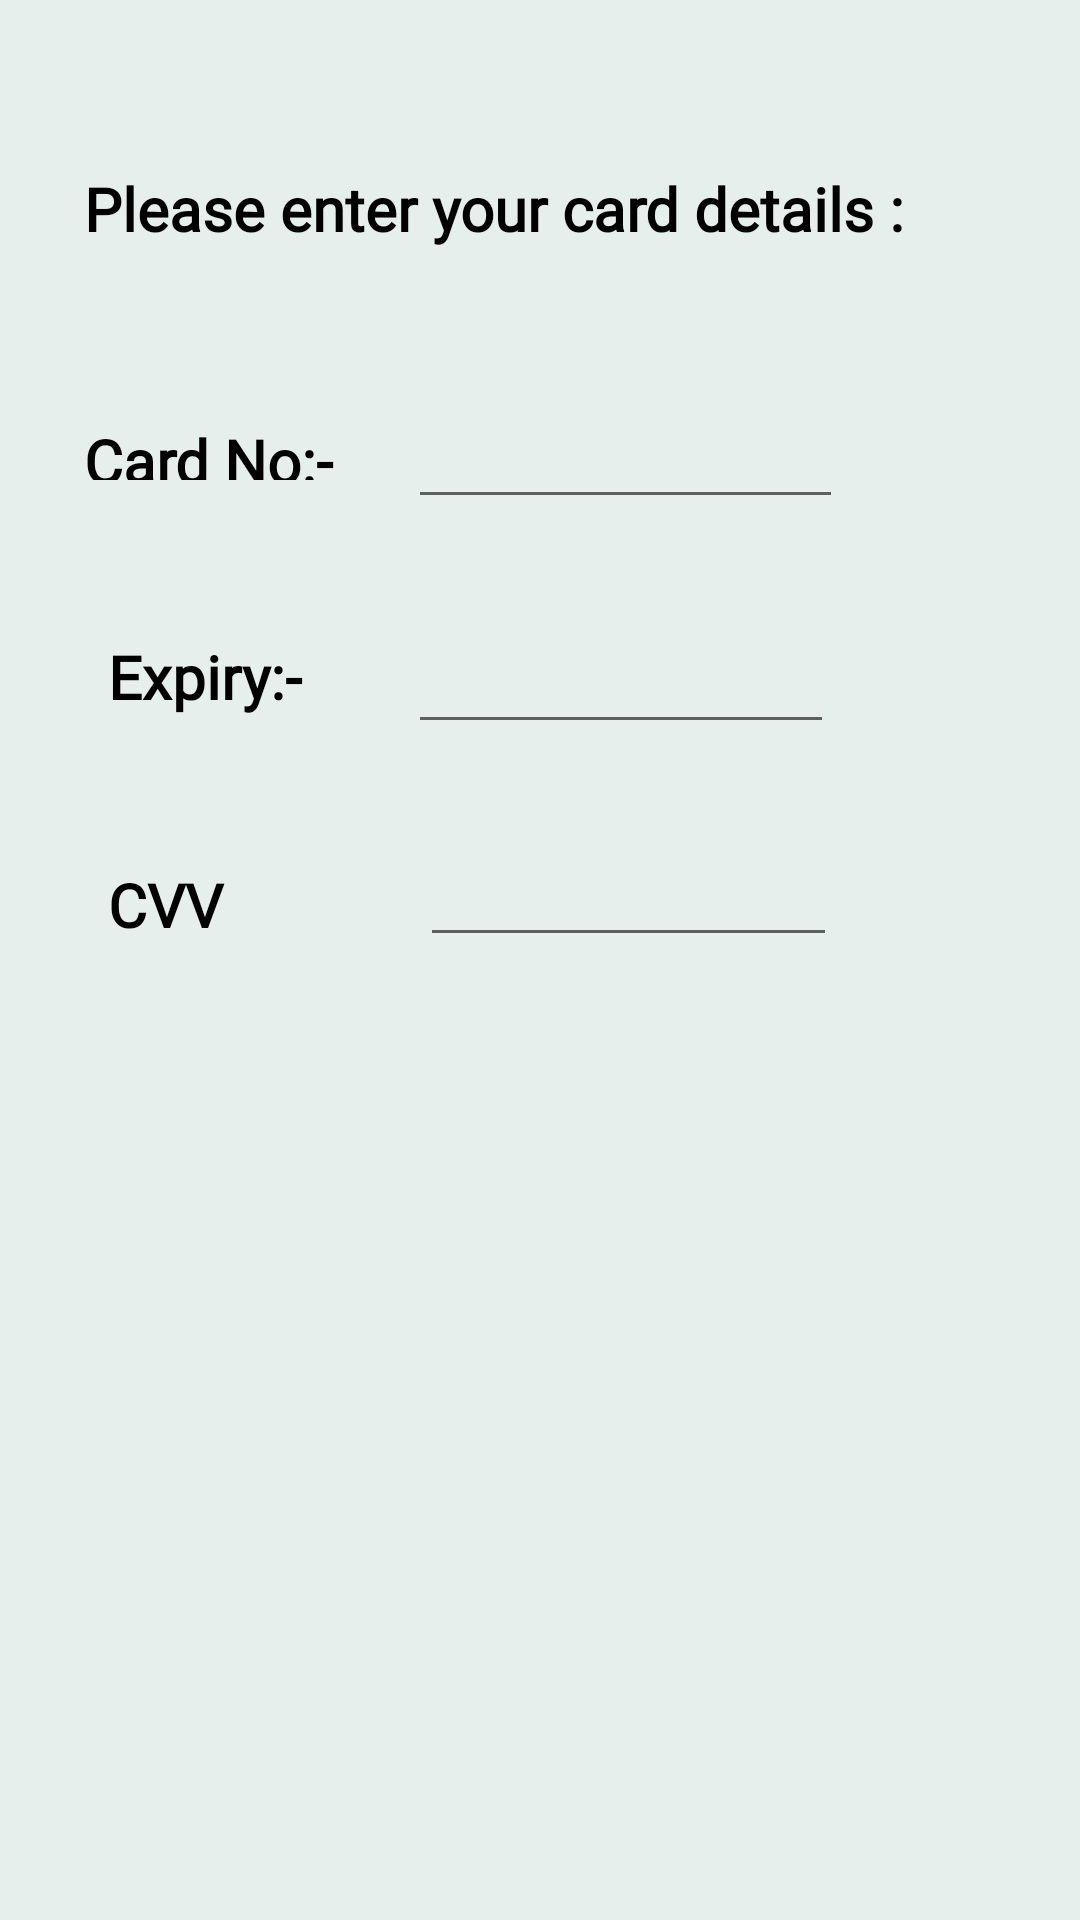

This screen was rendered from an Android layout file. Write that file and the resources it references.
<!-- AndroidManifest.xml: application theme Theme.EPharma -->
<!-- res/layout/fragment_card.xml -->
<?xml version="1.0" encoding="utf-8"?>
<FrameLayout xmlns:android="http://schemas.android.com/apk/res/android"
    xmlns:app="http://schemas.android.com/apk/res-auto"
    xmlns:tools="http://schemas.android.com/tools"
    android:layout_width="match_parent"
    android:layout_height="match_parent"
    tools:context=".Card">

    <androidx.constraintlayout.widget.ConstraintLayout
        android:layout_width="match_parent"
        android:layout_height="match_parent"
        android:background="#E7EFED">

        <TextView
            android:id="@+id/c_heading2"
            android:layout_width="304dp"
            android:layout_height="49dp"
            android:layout_marginStart="28dp"
            android:layout_marginTop="56dp"
            android:fontFamily="@font/domine"
            android:text="Please enter your card details :"
            android:textColor="@color/black"
            android:textSize="20sp"
            android:textStyle="bold"
            app:layout_constraintStart_toStartOf="parent"
            app:layout_constraintTop_toTopOf="parent" />

        <TextView
            android:id="@+id/cno_label"
            android:layout_width="94dp"
            android:layout_height="20dp"
            android:layout_marginStart="28dp"
            android:layout_marginTop="140dp"
            android:fontFamily="@font/domine"
            android:text="Card No:-"
            android:textColor="@color/black"
            android:textSize="20sp"
            android:textStyle="bold"
            app:layout_constraintStart_toStartOf="parent"
            app:layout_constraintTop_toTopOf="parent" />

        <TextView
            android:id="@+id/ex_label2"
            android:layout_width="72dp"
            android:layout_height="30dp"
            android:layout_marginStart="36dp"
            android:layout_marginTop="212dp"
            android:fontFamily="@font/domine"
            android:text="Expiry:-"
            android:textColor="@color/black"
            android:textSize="20sp"
            android:textStyle="bold"
            app:layout_constraintStart_toStartOf="parent"
            app:layout_constraintTop_toTopOf="parent" />

        <EditText
            android:id="@+id/exp_field1"
            android:layout_width="142dp"
            android:layout_height="48dp"
            android:layout_marginStart="136dp"
            android:layout_marginTop="200dp"
            android:ems="10"
            android:fontFamily="@font/domine"
            android:inputType="date"
            android:textColor="@color/black"
            android:textSize="16sp"
            android:textStyle="bold"
            app:layout_constraintStart_toStartOf="parent"
            app:layout_constraintTop_toTopOf="parent" />

        <EditText
            android:id="@+id/cvv_field2"
            android:layout_width="139dp"
            android:layout_height="47dp"
            android:layout_marginStart="140dp"
            android:layout_marginTop="272dp"
            android:ems="10"
            android:fontFamily="@font/domine"
            android:inputType="numberPassword"
            android:textColor="@color/black"
            android:textSize="20sp"
            android:maxLength="3"
            android:textStyle="bold"
            app:layout_constraintStart_toStartOf="parent"
            app:layout_constraintTop_toTopOf="parent" />

        <EditText
            android:id="@+id/cn_field"
            android:layout_width="145dp"
            android:layout_height="49dp"
            android:layout_marginStart="136dp"
            android:layout_marginTop="124dp"
            android:ems="10"
            android:maxLength="12"
            android:fontFamily="@font/domine"
            android:inputType="number"
            android:textColor="@color/black"
            android:textSize="20sp"
            android:textStyle="bold"
            app:layout_constraintStart_toStartOf="parent"
            app:layout_constraintTop_toTopOf="parent" />

        <TextView
            android:id="@+id/textView"
            android:layout_width="50dp"
            android:layout_height="22dp"
            android:layout_marginStart="36dp"
            android:layout_marginTop="288dp"
            android:fontFamily="@font/domine"
            android:text="CVV"
            android:textColor="@color/black"
            android:textSize="20sp"
            android:textStyle="bold"
            app:layout_constraintStart_toStartOf="parent"
            app:layout_constraintTop_toTopOf="parent" />
    </androidx.constraintlayout.widget.ConstraintLayout>
</FrameLayout>
<!-- resources referenced by this layout -->
<resources>
  <style name="Theme.EPharma" parent="Theme.MaterialComponents.DayNight.DarkActionBar">
          
          <item name="colorPrimary">@color/purple_500</item>
          <item name="colorPrimaryVariant">@color/purple_700</item>
          <item name="colorOnPrimary">@color/white</item>
          
          <item name="colorSecondary">@color/teal_200</item>
          <item name="colorSecondaryVariant">@color/teal_700</item>
          <item name="colorOnSecondary">@color/black</item>
          
          <item name="android:statusBarColor" tools:targetApi="l">?attr/colorPrimaryVariant</item>
          
      </style>
  <!-- not gathered from this repository: default colours our renderer supplied (Android Studio template values) -->
  <color name="purple_500">#FF6200EE</color>
  <color name="purple_700">#FF3700B3</color>
  <color name="teal_200">#FF03DAC5</color>
  <color name="teal_700">#FF018786</color>
  <color name="black">#FF000000</color>
  <color name="white">#FFFFFFFF</color>
</resources>
